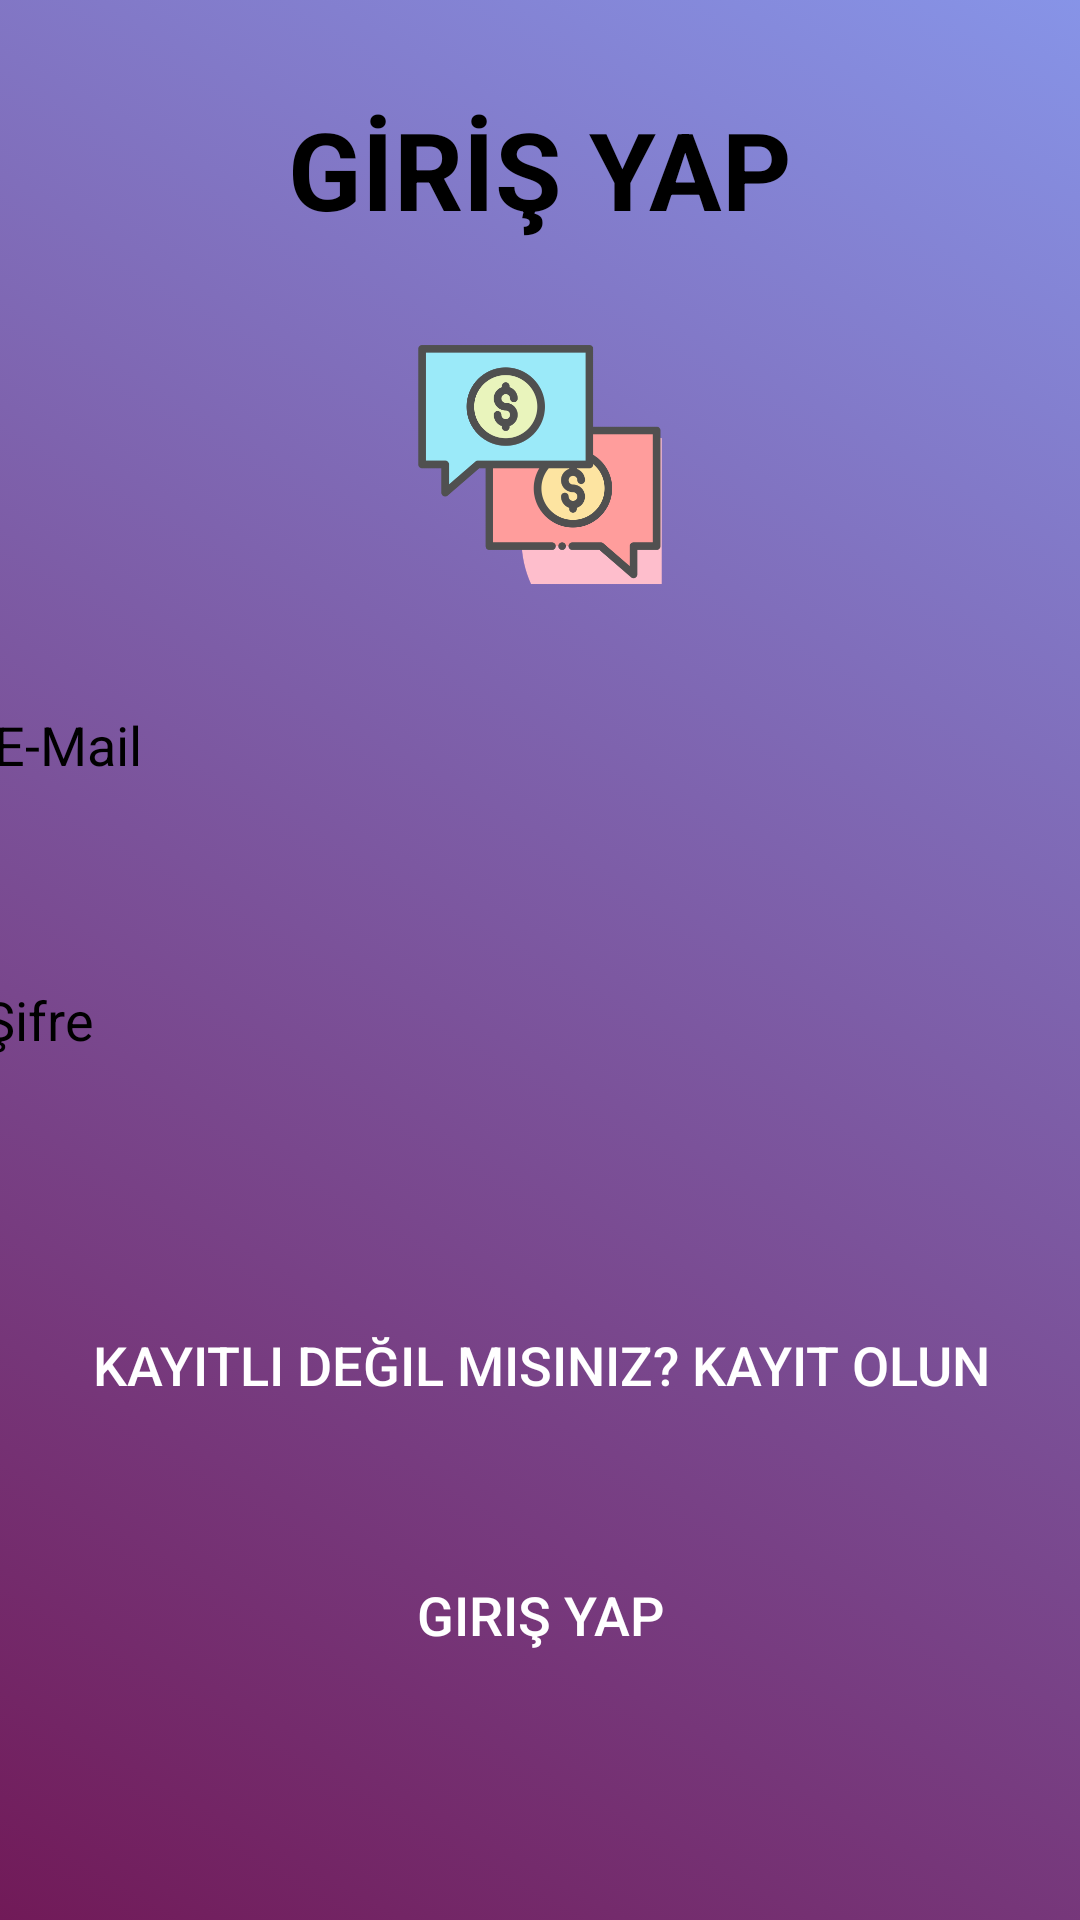

Produce the Android XML layout that renders to this screen, including the resource entries it uses.
<!-- AndroidManifest.xml: application theme Theme.Dechat -->
<!-- res/layout/activity_login.xml -->
<?xml version="1.0" encoding="utf-8"?>
<androidx.constraintlayout.widget.ConstraintLayout xmlns:android="http://schemas.android.com/apk/res/android"
    xmlns:app="http://schemas.android.com/apk/res-auto"
    xmlns:tools="http://schemas.android.com/tools"
    android:layout_width="match_parent"
    android:layout_height="match_parent"
    android:background="@drawable/loginback"
    tools:context=".LoginActivity">

    <TextView
        android:id="@+id/textView2"
        android:layout_width="wrap_content"
        android:layout_height="wrap_content"
        android:layout_marginTop="32dp"
        android:text="GİRİŞ YAP"
        android:textColor="@color/black"
        android:textSize="36sp"
        android:textStyle="bold"
        app:layout_constraintEnd_toEndOf="parent"
        app:layout_constraintStart_toStartOf="parent"
        app:layout_constraintTop_toTopOf="parent" />

    <EditText
        android:id="@+id/editText"
        android:layout_width="370dp"
        android:layout_height="48dp"
        android:layout_marginStart="16dp"
        android:layout_marginTop="144dp"
        android:layout_marginEnd="16dp"
        android:background="@drawable/gradient_login"
        android:ems="10"
        android:hint="E-Mail"
        android:inputType="textEmailAddress"
        android:textColorHint="@color/black"
        app:layout_constraintEnd_toEndOf="parent"
        app:layout_constraintHorizontal_bias="0.444"
        app:layout_constraintStart_toStartOf="parent"
        app:layout_constraintTop_toBottomOf="@+id/textView2" />

    <EditText
        android:id="@+id/editText3"
        android:layout_width="372dp"
        android:layout_height="47dp"
        android:layout_marginStart="16dp"
        android:layout_marginTop="44dp"
        android:layout_marginEnd="16dp"
        android:background="@drawable/gradient_login"
        android:ems="10"
        android:hint="Şifre"
        android:inputType="textPassword"
        android:textColorHint="@color/black"
        app:layout_constraintEnd_toEndOf="parent"
        app:layout_constraintStart_toStartOf="parent"
        app:layout_constraintTop_toBottomOf="@+id/editText" />

    <Button
        android:id="@+id/buttonLogin"
        android:layout_width="0dp"
        android:layout_height="wrap_content"
        android:layout_marginStart="16dp"
        android:layout_marginTop="20dp"
        android:layout_marginEnd="16dp"
        android:layout_marginBottom="70dp"


        android:background="@android:color/transparent"
        android:text="Giriş Yap"
        android:textColor="@color/cardview_light_background"
        android:textSize="18sp"
        app:layout_constraintBottom_toBottomOf="parent"
        app:layout_constraintEnd_toEndOf="parent"
        app:layout_constraintHorizontal_bias="0.0"
        app:layout_constraintStart_toStartOf="parent"
        app:layout_constraintTop_toBottomOf="@+id/registerBtn" />

    <Button
        android:id="@+id/registerBtn"
        android:layout_width="wrap_content"
        android:layout_height="48dp"
        android:layout_marginStart="161dp"
        android:layout_marginTop="60dp"
        android:layout_marginEnd="162dp"
        android:layout_marginBottom="8dp"
        android:background="@android:color/transparent"
        android:text="Kayıtlı Değil Misiniz? Kayıt Olun"
        android:textColor="@color/cardview_light_background"
        android:textSize="18sp"
        app:layout_constraintBottom_toTopOf="@+id/buttonLogin"
        app:layout_constraintEnd_toEndOf="parent"
        app:layout_constraintHorizontal_bias="0.497"
        app:layout_constraintStart_toStartOf="parent"
        app:layout_constraintTop_toBottomOf="@+id/editText3"
        app:layout_constraintVertical_bias="0.0" />

    <ImageView
        android:id="@+id/imageView7"
        android:layout_width="136dp"
        android:layout_height="85dp"
        android:layout_marginTop="32dp"
        app:layout_constraintEnd_toEndOf="parent"
        app:layout_constraintStart_toStartOf="parent"
        app:layout_constraintTop_toBottomOf="@+id/textView2"
        app:srcCompat="@drawable/iconfinder_50_5027844" />

</androidx.constraintlayout.widget.ConstraintLayout>
<!-- resources referenced by this layout -->
<resources>
  <!-- drawable iconfinder_50_5027844: png bitmap (drawable-v24, 25696 bytes) -->
  <!-- drawable loginback (drawable) -->
  <?xml version="1.0" encoding="utf-8"?>
  <selector xmlns:android="http://schemas.android.com/apk/res/android">
      <item>
          <shape>
              <gradient
                  android:angle="225"
      android:startColor="#A44458DA"
      android:endColor="#711A58"
      android:type="linear" />
      </shape>
      </item>
      </selector>
  <style name="Theme.Dechat" parent="Theme.MaterialComponents.DayNight.DarkActionBar">
          
          <item name="colorPrimary">@color/purple_500</item>
          <item name="colorPrimaryVariant">@color/purple_700</item>
          <item name="colorOnPrimary">@color/white</item>
          
          <item name="colorSecondary">@color/teal_200</item>
          <item name="colorSecondaryVariant">@color/teal_700</item>
          <item name="colorOnSecondary">@color/black</item>
          
          <item name="android:statusBarColor" tools:targetApi="l">?attr/colorPrimaryVariant</item>
          
      </style>
  <!-- not gathered from this repository: default colours our renderer supplied (Android Studio template values) -->
  <color name="purple_500">#FF6200EE</color>
  <color name="purple_700">#FF3700B3</color>
  <color name="teal_200">#FF03DAC5</color>
  <color name="teal_700">#FF018786</color>
  <color name="black">#FF000000</color>
  <color name="white">#FFFFFFFF</color>
</resources>
